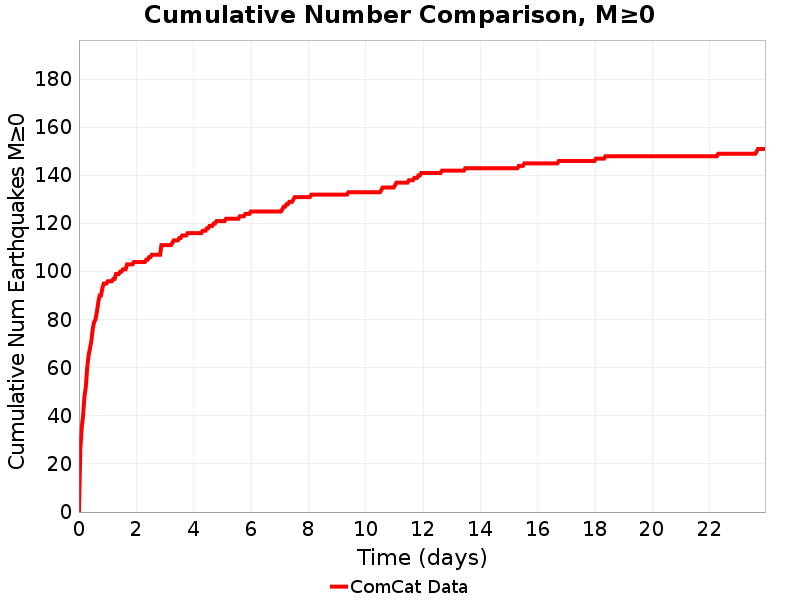

Data behind this chart, as committed beside it:
Time (days), ComCat Data
0.0, 0.0
0.04794, 26.0
0.09589, 35.0
0.1438, 40.0
0.1918, 48.0
0.2397, 52.0
0.2877, 60.0
0.3356, 65.0
0.3836, 68.0
0.4315, 71.0
0.4794, 76.0
0.5274, 79.0
0.5753, 80.0
0.6233, 83.0
0.6712, 87.0
0.7192, 90.0
0.7671, 90.0
0.8151, 93.0
0.863, 95.0
0.911, 95.0
0.9589, 95.0
1.007, 96.0
1.055, 96.0
1.103, 96.0
1.151, 96.0
1.199, 97.0
1.247, 97.0
1.295, 99.0
1.342, 99.0
1.39, 99.0
1.438, 100.0
1.486, 100.0
1.534, 101.0
1.582, 101.0
1.63, 101.0
1.678, 103.0
1.726, 103.0
1.774, 103.0
1.822, 103.0
1.87, 103.0
1.918, 104.0
1.966, 104.0
2.014, 104.0
2.062, 104.0
2.11, 104.0
2.158, 104.0
2.205, 104.0
2.253, 104.0
2.301, 104.0
2.349, 105.0
2.397, 105.0
2.445, 106.0
2.493, 106.0
2.541, 107.0
2.589, 107.0
2.637, 107.0
2.685, 107.0
2.733, 107.0
2.781, 107.0
2.829, 107.0
... 440 more rows
